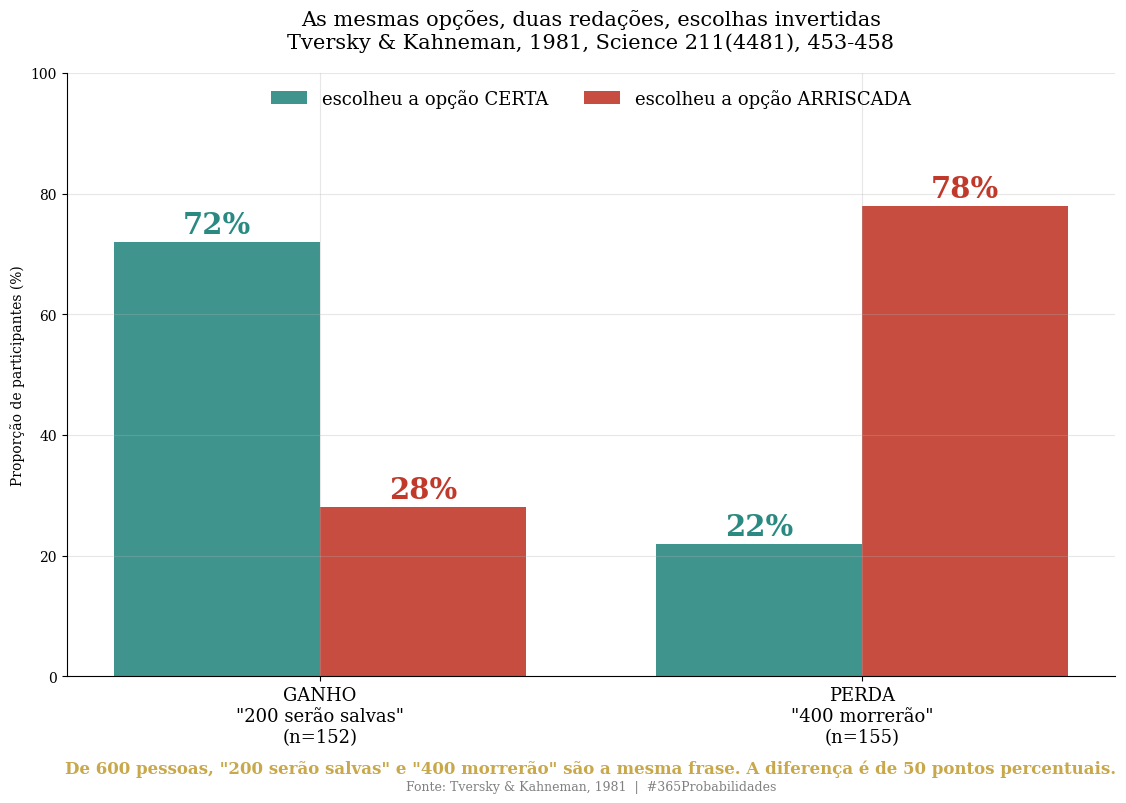
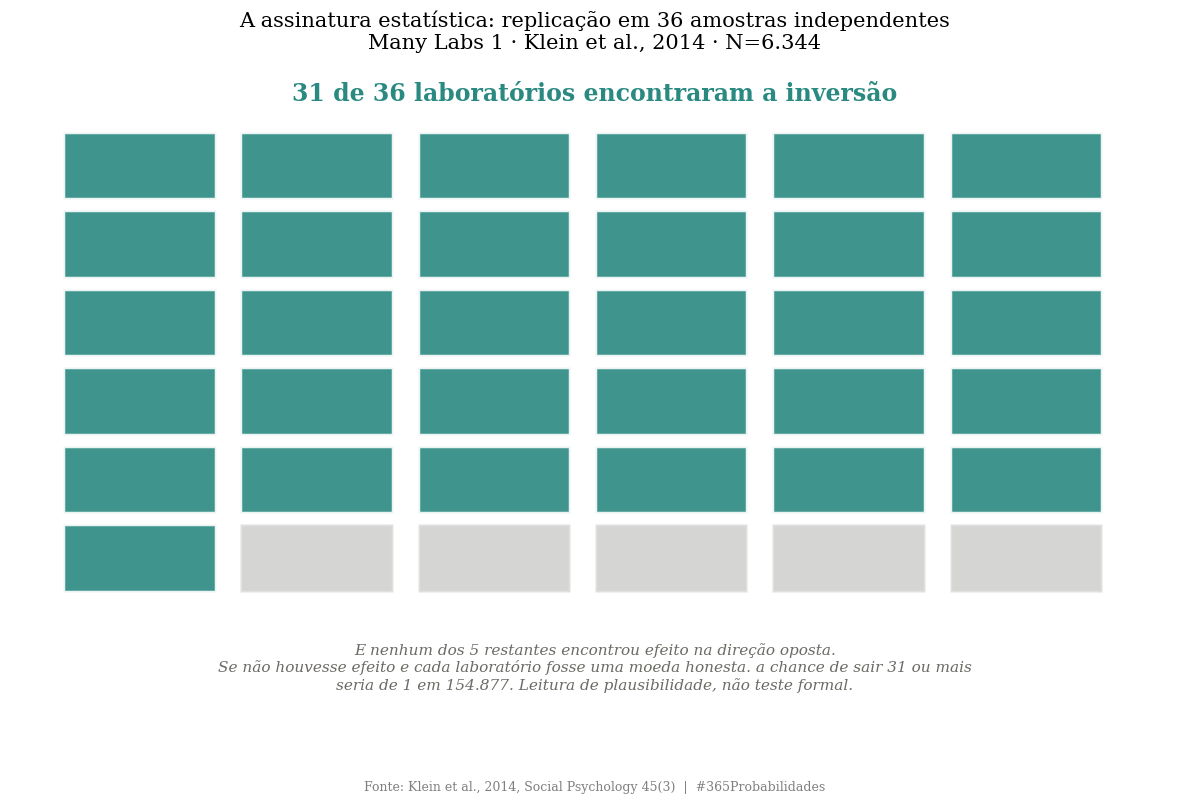
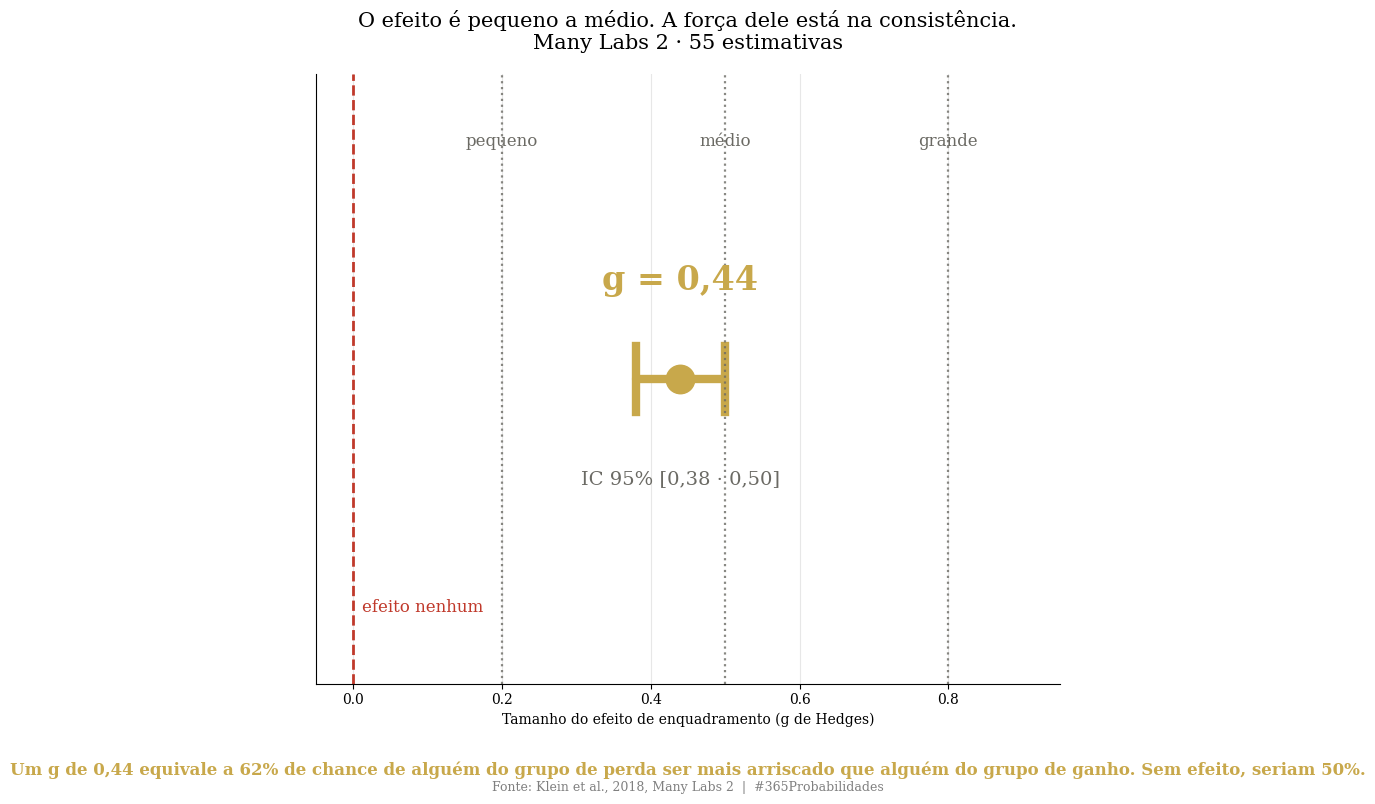

Python code for these plots, in order:
import numpy as np
import matplotlib.pyplot as plt
from scipy import stats

plt.rcParams['font.family'] = 'serif'
plt.rcParams['axes.spines.top'] = False
plt.rcParams['axes.spines.right'] = False
plt.rcParams['axes.grid'] = True
plt.rcParams['grid.alpha'] = 0.3
plt.rcParams['figure.facecolor'] = 'white'
plt.rcParams['axes.facecolor'] = 'white'

print("Bibliotecas carregadas")

# --- DADOS DA LITERATURA ---
# Tversky & Kahneman, 1981, Science 211(4481), 453-458

n_ganho  = 152
n_perda  = 155
n_total_1981 = n_ganho + n_perda

# Proporcao que escolheu a opcao CERTA (nao arriscada) em cada enquadramento
p_certo_ganho = 0.72     # programa A: "200 serao salvas"
p_certo_perda = 0.22     # programa C: "400 morrerao"

# Many Labs 1 - Klein et al., 2014, Social Psychology 45(3)
n_efeitos_ml1   = 13
n_laboratorios  = 36
n_participantes_ml1 = 6_344
labs_com_reversao = 31
labs_efeito_oposto = 0

# Many Labs 2 - Klein et al., 2018
n_estimativas_ml2 = 55
g_ml2 = 0.44
ic_ml2 = (0.38, 0.50)

aplica_fator_080 = False

print("=" * 70)
print("  DADOS - O MESMO PROBLEMA, DUAS REDACOES")
print("=" * 70)
print(f"\n  Tversky & Kahneman, 1981 (N total = {n_total_1981}):")
print(f"  -> Enquadramento de GANHO (n={n_ganho}): '200 serao salvas'")
print(f"     {p_certo_ganho*100:.0f}% escolheram a opcao CERTA")
print(f"  -> Enquadramento de PERDA (n={n_perda}): '400 morrerao'")
print(f"     {p_certo_perda*100:.0f}% escolheram a opcao CERTA")
print(f"  -> As opcoes sao ARITMETICAMENTE IDENTICAS nos dois enquadramentos.")
print(f"\n  Many Labs 1 (Klein et al., 2014):")
print(f"  -> {n_efeitos_ml1} efeitos testados · {n_laboratorios} amostras"
      f" independentes · N={n_participantes_ml1:,}".replace(",", "."))
print(f"  -> Reversao encontrada em {labs_com_reversao} de {n_laboratorios} laboratorios")
print(f"  -> Laboratorios com efeito na direcao OPOSTA: {labs_efeito_oposto}")
print(f"\n  Many Labs 2 (Klein et al., 2018):")
print(f"  -> {n_estimativas_ml2} estimativas · efeito agrupado g = {g_ml2:.2f}"
      f"  IC 95% [{ic_ml2[0]:.2f} · {ic_ml2[1]:.2f}]")
print(f"\n  Fator x0.80 aplicado: {aplica_fator_080}")
print("=" * 70)

# --- O MODELO ---

# 1) A inversao, em pessoas
escolheram_certo_ganho = round(p_certo_ganho * n_ganho)
escolheram_certo_perda = round(p_certo_perda * n_perda)
tabela = np.array([
    [escolheram_certo_ganho, n_ganho - escolheram_certo_ganho],
    [escolheram_certo_perda, n_perda - escolheram_certo_perda],
])
qui2, p_qui2, gl, _ = stats.chi2_contingency(tabela, correction=False)

# Razao de chances de escolher a opcao certa, ganho contra perda
a, b = tabela[0]
c, d = tabela[1]
odds = (a * d) / (b * c)
Z = stats.norm.ppf(0.975)
ep_log = np.sqrt(1/a + 1/b + 1/c + 1/d)
ic_odds = (np.exp(np.log(odds) - Z*ep_log), np.exp(np.log(odds) + Z*ep_log))

# Diferenca em pontos percentuais
dif_pp = (p_certo_ganho - p_certo_perda) * 100

# 2) ASSINATURA: se nao houvesse efeito, qual a chance de 31 de 36 laboratorios
#    encontrarem a reversao? Sob a hipotese nula, a direcao de cada laboratorio
#    seria uma moeda honesta.
p_moeda = 0.5
p_31_ou_mais = stats.binom.sf(labs_com_reversao - 1, n_laboratorios, p_moeda)
um_em = 1 / p_31_ou_mais

# 3) O que significa g = 0,44
def prob_superioridade(d):
    return stats.norm.cdf(d / np.sqrt(2))


print("=" * 70)
print("  MODELO - A INVERSAO E A SUA ROBUSTEZ")
print("=" * 70)
print(f"\n  1) A inversao no estudo original:")
print(f"  -> Ganho: {escolheram_certo_ganho} de {n_ganho} escolheram o certo"
      f" ({p_certo_ganho*100:.0f}%)")
print(f"  -> Perda: {escolheram_certo_perda} de {n_perda} escolheram o certo"
      f" ({p_certo_perda*100:.0f}%)")
print(f"  -> Diferenca: {dif_pp:.0f} pontos percentuais")
print(f"  -> Razao de chances: {odds:.1f}"
      f"  IC 95% [{ic_odds[0]:.1f} · {ic_odds[1]:.1f}]")
print(f"  -> Qui-quadrado = {qui2:.1f} (gl={gl}), p = {p_qui2:.2e}")
print(f"  -> Trocar a redacao multiplica por {odds:.0f} a chance de")
print(f"     alguem preferir a opcao segura. Com o mesmo fato.")
print(f"\n  2) ASSINATURA: a robustez entre laboratorios")
print(f"  -> {labs_com_reversao} de {n_laboratorios} laboratorios encontraram a reversao")
print(f"  -> Se nao houvesse efeito algum, a direcao de cada laboratorio")
print(f"     seria uma moeda honesta. A chance de sair {labs_com_reversao}")
print(f"     ou mais em {n_laboratorios} seria de {p_31_ou_mais:.2e},")
print(f"     ou 1 em {um_em:,.0f}".replace(",", ".") + ".")
print(f"  -> Isso NAO e um teste formal: e uma leitura de plausibilidade,")
print(f"     porque os laboratorios nao sao independentes do protocolo comum.")
print(f"  -> E nenhum dos {n_laboratorios - labs_com_reversao} restantes")
print(f"     encontrou efeito na direcao oposta.")
print(f"\n  3) O tamanho do efeito, em Many Labs 2:")
print(f"  -> g = {g_ml2:.2f}  IC 95% [{ic_ml2[0]:.2f} · {ic_ml2[1]:.2f}]")
print(f"  -> Isso equivale a {prob_superioridade(g_ml2)*100:.0f}% de chance de")
print(f"     uma pessoa do grupo de perda ser mais arriscada que uma do grupo")
print(f"     de ganho. Se nao houvesse efeito, seriam 50%.")
print(f"  -> E um efeito PEQUENO A MEDIO, nao gigante.")
print(f"     A robustez esta na CONSISTENCIA, nao na magnitude.")
print("=" * 70)

# --- VISUALIZACAO ---

DOURADO = '#c8a84b'
VERMELHO = '#c0392b'
VERDE = '#2a8a82'
CINZA = '#6b6a64'

# GRAFICO 1 - A inversao
fig1, ax1 = plt.subplots(figsize=(12, 8))

x = np.arange(2)
larg = 0.38
certo = [p_certo_ganho * 100, p_certo_perda * 100]
arriscado = [100 - v for v in certo]

ax1.bar(x - larg/2, certo, larg, color=VERDE, alpha=0.9, label='escolheu a opção CERTA')
ax1.bar(x + larg/2, arriscado, larg, color=VERMELHO, alpha=0.9,
        label='escolheu a opção ARRISCADA')

for xi, (c, r) in enumerate(zip(certo, arriscado)):
    ax1.text(xi - larg/2, c + 1.5, f'{c:.0f}%', ha='center', fontsize=21,
             fontweight='bold', color=VERDE)
    ax1.text(xi + larg/2, r + 1.5, f'{r:.0f}%', ha='center', fontsize=21,
             fontweight='bold', color=VERMELHO)

ax1.set_xticks(x)
ax1.set_xticklabels([f'GANHO\n"200 serão salvas"\n(n={n_ganho})',
                     f'PERDA\n"400 morrerão"\n(n={n_perda})'], fontsize=13)
ax1.set_ylim(0, 100)
ax1.set_ylabel('Proporção de participantes (%)')
ax1.legend(frameon=False, fontsize=13, loc='upper center', ncol=2)
ax1.set_title('As mesmas opções, duas redações, escolhas invertidas\n'
              'Tversky & Kahneman, 1981, Science 211(4481), 453-458',
              fontsize=15, pad=18)
ax1.text(0.5, -0.16,
         f'De 600 pessoas, "200 serão salvas" e "400 morrerão" são a mesma frase. '
         f'A diferença é de {dif_pp:.0f} pontos percentuais.',
         transform=ax1.transAxes, ha='center', fontsize=12, color=DOURADO,
         fontweight='bold')

plt.figtext(0.5, 0.005,
            'Fonte: Tversky & Kahneman, 1981  |  #365Probabilidades',
            ha='center', fontsize=9, color='gray')
plt.tight_layout()
plt.savefig('dia-081-grafico-01-inversao.png', dpi=150, bbox_inches='tight')
plt.close()
print("Grafico 1 salvo")

# GRAFICO 2 - Assinatura: 31 de 36 laboratorios
fig2, ax2 = plt.subplots(figsize=(12, 8))

lado = 6
for i in range(n_laboratorios):
    linha, col = divmod(i, lado)
    achou = i < labs_com_reversao
    cor = VERDE if achou else CINZA
    alpha = 0.9 if achou else 0.28
    ax2.add_patch(plt.Rectangle((col, -linha), 0.86, 0.86, facecolor=cor,
                                alpha=alpha, edgecolor='white', linewidth=2.5))

ax2.set_xlim(-0.3, lado + 0.3)
ax2.set_ylim(-lado - 1.4, 1.6)
ax2.set_xticks([]); ax2.set_yticks([])
ax2.grid(False)
for spine in ax2.spines.values():
    spine.set_visible(False)

ax2.text(lado/2, 1.25,
         f'{labs_com_reversao} de {n_laboratorios} laboratórios encontraram a inversão',
         ha='center', fontsize=17, fontweight='bold', color=VERDE)
ax2.set_title('A assinatura estatística: replicação em 36 amostras independentes\n'
              'Many Labs 1 · Klein et al., 2014 · N='
              + f'{n_participantes_ml1:,}'.replace(",", "."),
              fontsize=15, pad=18)
ax2.text(lado/2, -lado - 0.25,
         f'E nenhum dos {n_laboratorios - labs_com_reversao} restantes encontrou efeito '
         f'na direção oposta.\n'
         f'Se não houvesse efeito e cada laboratório fosse uma moeda honesta, '
         f'a chance de sair {labs_com_reversao} ou mais\nseria de 1 em '
         f'{um_em:,.0f}'.replace(",", ".") +
         '. Leitura de plausibilidade, não teste formal.',
         ha='center', fontsize=11, color=CINZA, style='italic')

plt.figtext(0.5, 0.005,
            'Fonte: Klein et al., 2014, Social Psychology 45(3)  |  #365Probabilidades',
            ha='center', fontsize=9, color='gray')
plt.tight_layout()
plt.savefig('dia-081-grafico-02-laboratorios.png', dpi=150, bbox_inches='tight')
plt.close()
print("Grafico 2 salvo")

# GRAFICO 3 - O tamanho do efeito, e o que ele nao e
fig3, ax3 = plt.subplots(figsize=(12, 8))

ax3.plot([ic_ml2[0], ic_ml2[1]], [0, 0], color=DOURADO, linewidth=6,
         solid_capstyle='round')
for lim in ic_ml2:
    ax3.plot([lim, lim], [-0.06, 0.06], color=DOURADO, linewidth=6)
ax3.scatter([g_ml2], [0], s=420, color=DOURADO, zorder=3)
ax3.text(g_ml2, 0.16, f'g = {g_ml2:.2f}'.replace('.', ','), ha='center', fontsize=24,
         fontweight='bold', color=DOURADO)
ax3.text(g_ml2, -0.19, 'IC 95% [' + f'{ic_ml2[0]:.2f}'.replace('.', ',') + ' · '
         + f'{ic_ml2[1]:.2f}'.replace('.', ',') + ']',
         ha='center', fontsize=14, color=CINZA)

for valor, nome in ((0.20, 'pequeno'), (0.50, 'médio'), (0.80, 'grande')):
    ax3.axvline(x=valor, color=CINZA, linestyle=':', linewidth=1.6, alpha=0.8)
    ax3.text(valor, 0.42, nome, ha='center', fontsize=12, color=CINZA)

ax3.axvline(x=0, color=VERMELHO, linestyle='--', linewidth=2)
ax3.text(0.012, -0.42, 'efeito nenhum', fontsize=12, color=VERMELHO)

ax3.set_xlim(-0.05, 0.95)
ax3.set_ylim(-0.55, 0.55)
ax3.set_yticks([])
ax3.set_xlabel('Tamanho do efeito de enquadramento (g de Hedges)')
ax3.set_title('O efeito é pequeno a médio. A força dele está na consistência.\n'
              f'Many Labs 2 · {n_estimativas_ml2} estimativas',
              fontsize=15, pad=18)
ax3.text(0.5, -0.15,
         f'Um g de {g_ml2:.2f} equivale a '.replace('.', ',') +
         f'{prob_superioridade(g_ml2)*100:.0f}% de chance de alguém do grupo de perda '
         f'ser mais arriscado que alguém do grupo de ganho. Sem efeito, seriam 50%.',
         transform=ax3.transAxes, ha='center', fontsize=12, color=DOURADO,
         fontweight='bold')

plt.figtext(0.5, 0.005,
            'Fonte: Klein et al., 2018, Many Labs 2  |  #365Probabilidades',
            ha='center', fontsize=9, color='gray')
plt.tight_layout()
plt.savefig('dia-081-grafico-03-tamanho.png', dpi=150, bbox_inches='tight')
plt.close()
print("Grafico 3 salvo")
